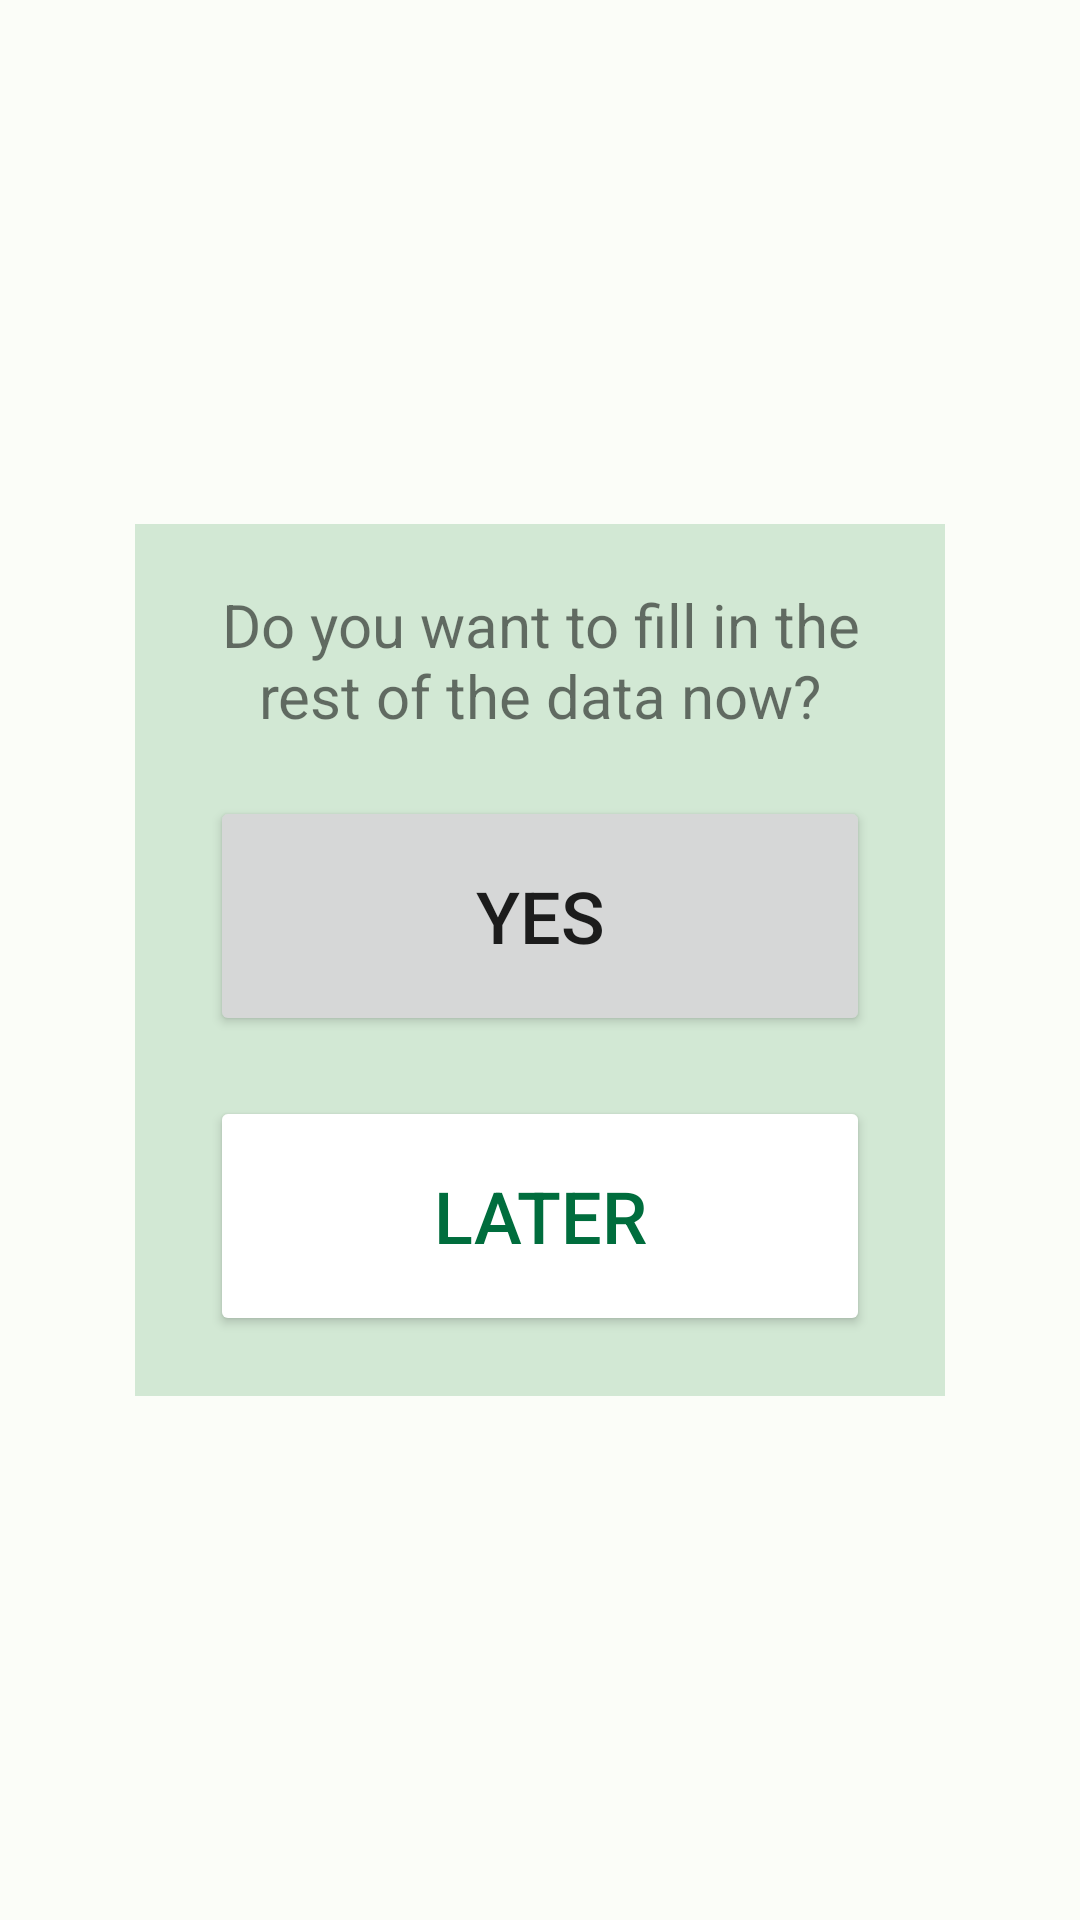

Write the Android layout XML for this screen, with the resource values it uses.
<!-- AndroidManifest.xml: application theme Theme.GamerFinder -->
<!-- res/layout/fragment_register_decision.xml -->
<?xml version="1.0" encoding="utf-8"?>
<layout xmlns:android="http://schemas.android.com/apk/res/android"
    xmlns:app="http://schemas.android.com/apk/res-auto"
    xmlns:tools="http://schemas.android.com/tools">

    <data>

    </data>

    <androidx.constraintlayout.widget.ConstraintLayout
        android:layout_width="match_parent"
        android:layout_height="match_parent"
        tools:context=".fragments.loginregister.RegisterDecisionFragment">

        <androidx.constraintlayout.widget.ConstraintLayout
            android:layout_width="wrap_content"
            android:layout_height="wrap_content"
            android:background="@color/md_theme_dark_onSecondaryContainer"
            app:layout_constraintBottom_toBottomOf="parent"
            app:layout_constraintEnd_toEndOf="parent"
            app:layout_constraintStart_toStartOf="parent"
            app:layout_constraintTop_toTopOf="parent">

            <TextView
                android:id="@+id/textDecisionInfo"
                android:layout_width="250dp"
                android:layout_height="wrap_content"
                android:layout_marginStart="10dp"
                android:layout_marginTop="20dp"
                android:layout_marginEnd="10dp"
                android:text="@string/register_decision_text"
                android:textAlignment="center"
                android:textSize="20sp"
                app:layout_constraintEnd_toEndOf="parent"
                app:layout_constraintStart_toStartOf="parent"
                app:layout_constraintTop_toTopOf="parent" />

            <Button
                android:id="@+id/buttonNo"
                android:layout_width="220dp"
                android:layout_height="80dp"
                android:layout_marginTop="20dp"
                android:layout_marginBottom="20dp"
                android:backgroundTint="@color/white"
                android:insetLeft="0dp"
                android:insetTop="6dp"
                android:insetRight="0dp"
                android:text="@string/register_decision_button_later"
                android:textColor="@color/md_theme_light_primary"
                android:textSize="24sp"
                app:iconPadding="8dp"
                app:layout_constraintBottom_toBottomOf="parent"
                app:layout_constraintEnd_toEndOf="parent"
                app:layout_constraintStart_toStartOf="parent"
                app:layout_constraintTop_toBottomOf="@+id/buttonYes" />

            <Button
                android:id="@+id/buttonYes"
                android:layout_width="220dp"
                android:layout_height="80dp"
                android:layout_marginTop="20dp"
                android:insetLeft="0dp"
                android:insetTop="6dp"
                android:insetRight="0dp"
                android:text="@string/register_decision_button_yes"
                android:textSize="24sp"
                app:iconPadding="8dp"
                app:layout_constraintEnd_toEndOf="parent"
                app:layout_constraintStart_toStartOf="parent"
                app:layout_constraintTop_toBottomOf="@+id/textDecisionInfo" />
        </androidx.constraintlayout.widget.ConstraintLayout>

    </androidx.constraintlayout.widget.ConstraintLayout>
</layout>
<!-- resources referenced by this layout -->
<resources>
  <color name="md_theme_dark_onSecondaryContainer">#D2E8D4</color>
  <color name="md_theme_light_primary">#006D3D</color>
  <color name="white">#FFFFFFFF</color>
  <string name="register_decision_button_later">Later</string>
  <string name="register_decision_button_yes">Yes</string>
  <string name="register_decision_text">Do you want to fill in the rest of the data now?</string>
  <color name="md_theme_light_onPrimary">#FFFFFF</color>
  <color name="md_theme_light_primaryContainer">#97F7B7</color>
  <color name="md_theme_light_onPrimaryContainer">#00210F</color>
  <color name="md_theme_light_secondary">#4F6353</color>
  <color name="md_theme_light_onSecondary">#FFFFFF</color>
  <color name="md_theme_light_secondaryContainer">#D2E8D4</color>
  <color name="md_theme_light_onSecondaryContainer">#0D1F13</color>
  <color name="md_theme_light_tertiary">#3A6470</color>
  <color name="md_theme_light_onTertiary">#FFFFFF</color>
  <color name="md_theme_light_tertiaryContainer">#BEEAF7</color>
  <color name="md_theme_light_onTertiaryContainer">#001F26</color>
  <color name="md_theme_light_error">#BA1A1A</color>
  <color name="md_theme_light_errorContainer">#FFDAD6</color>
  <color name="md_theme_light_onError">#FFFFFF</color>
  <color name="md_theme_light_onErrorContainer">#410002</color>
  <color name="md_theme_light_background">#FBFDF8</color>
  <color name="md_theme_light_onBackground">#191C19</color>
  <color name="md_theme_light_surface">#FBFDF8</color>
  <color name="md_theme_light_onSurface">#191C19</color>
  <color name="md_theme_light_surfaceVariant">#EEEBF0</color>
  <color name="md_theme_light_onSurfaceVariant">#414942</color>
  <color name="md_theme_light_outline">#717971</color>
  <color name="md_theme_light_inverseOnSurface">#F0F1EC</color>
  <color name="md_theme_light_inverseSurface">#2E312E</color>
  <color name="md_theme_light_inversePrimary">#7BDA9C</color>
</resources>
